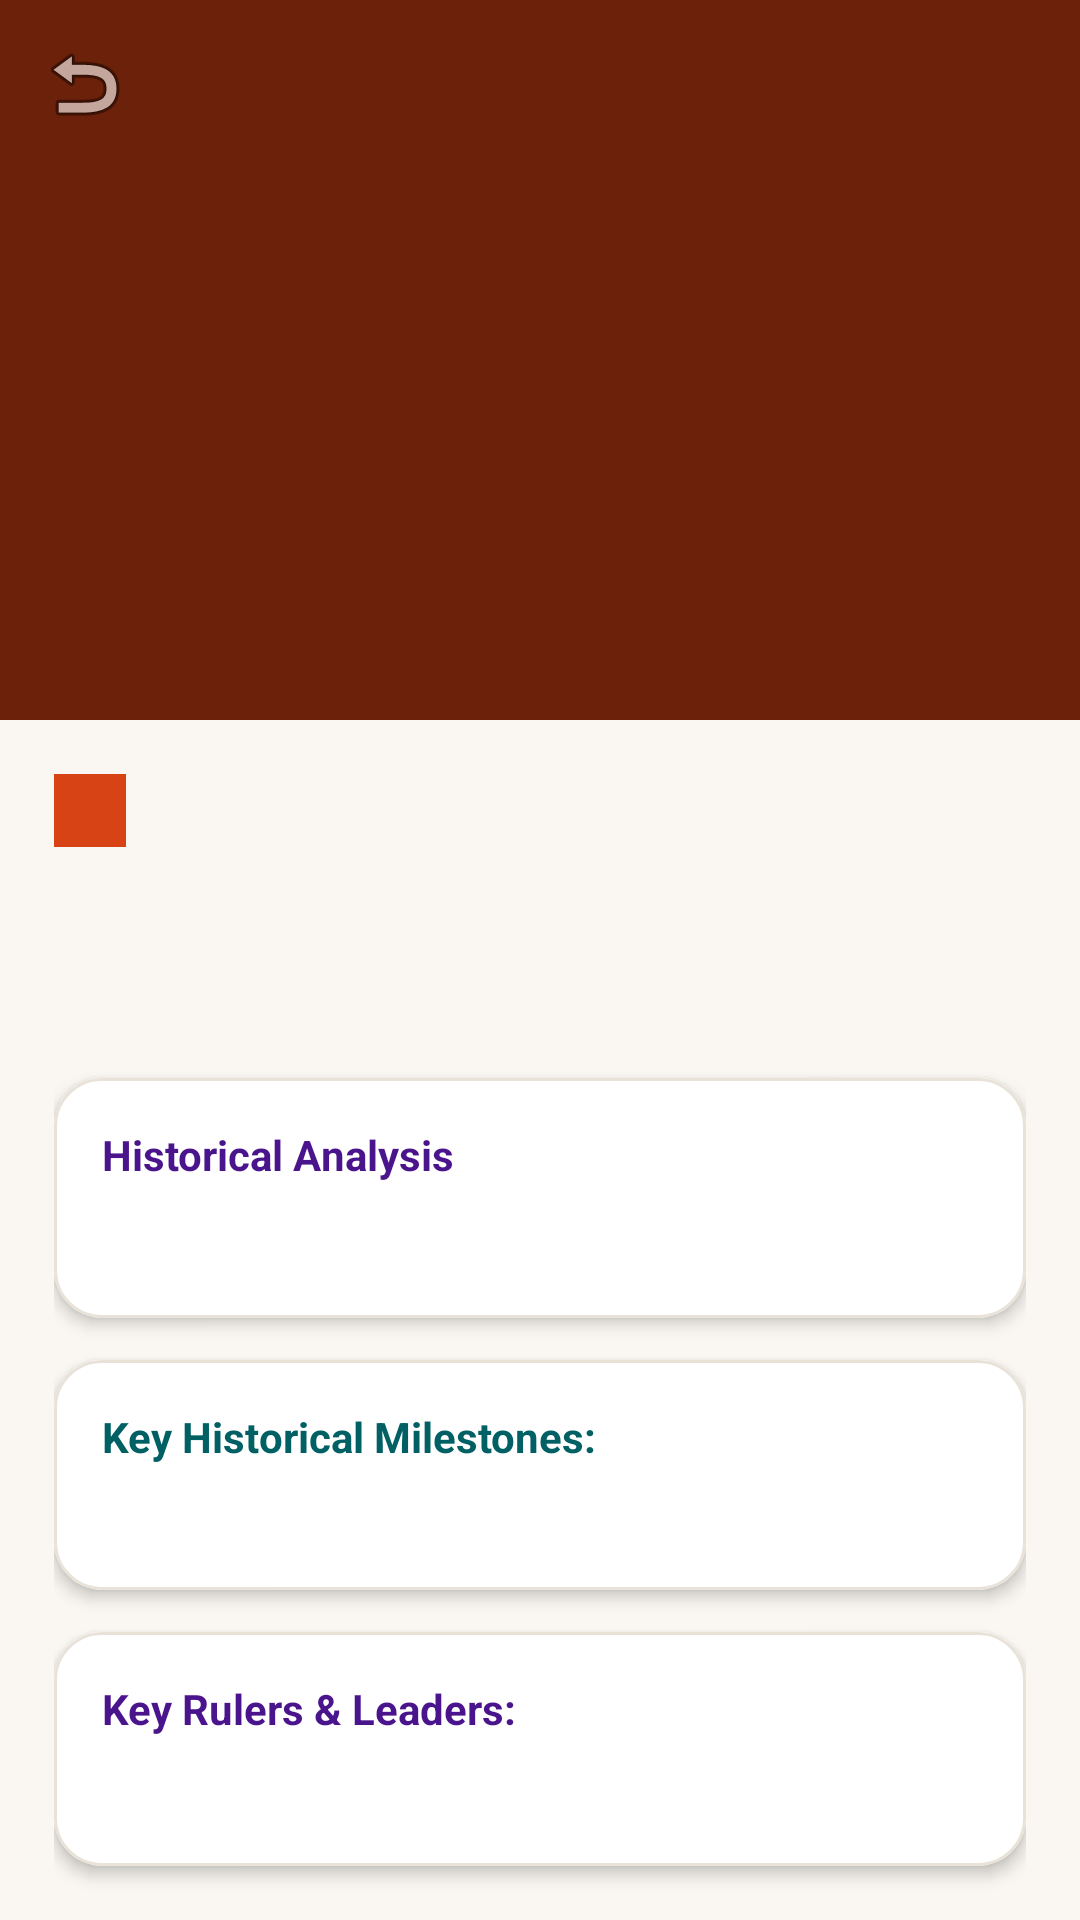

The Android layout XML behind this screen, and the referenced resources:
<!-- AndroidManifest.xml: application theme Theme.TimeTrekBharat -->
<!-- res/layout/activity_timeline_detail.xml -->
<?xml version="1.0" encoding="utf-8"?>
<androidx.coordinatorlayout.widget.CoordinatorLayout
    xmlns:android="http://schemas.android.com/apk/res/android"
    xmlns:app="http://schemas.android.com/apk/res-auto"
    xmlns:tools="http://schemas.android.com/tools"
    android:layout_width="match_parent"
    android:layout_height="match_parent"
    android:background="@color/bg_canvas"
    tools:context=".ui.TimelineDetailActivity">

    <com.google.android.material.appbar.AppBarLayout
        android:id="@+id/appBarLayout"
        android:layout_width="match_parent"
        android:layout_height="240dp"
        android:theme="@style/ThemeOverlay.AppCompat.Dark.ActionBar">

        <com.google.android.material.appbar.CollapsingToolbarLayout
            android:id="@+id/collapsingToolbar"
            android:layout_width="match_parent"
            android:layout_height="match_parent"
            app:contentScrim="@color/saffron_primary"
            app:layout_scrollFlags="scroll|exitUntilCollapsed|snap">

            <ImageView
                android:id="@+id/ivEraBanner"
                android:layout_width="match_parent"
                android:layout_height="match_parent"
                android:contentDescription="@string/app_name"
                android:scaleType="centerCrop"
                app:layout_collapseMode="parallax"
                tools:src="@android:drawable/ic_menu_gallery" />

            <View
                android:layout_width="match_parent"
                android:layout_height="match_parent"
                android:background="@color/scrim_black_50" />

            <androidx.appcompat.widget.Toolbar
                android:id="@+id/toolbar"
                android:layout_width="match_parent"
                android:layout_height="?attr/actionBarSize"
                app:layout_collapseMode="pin"
                app:navigationIcon="@android:drawable/ic_menu_revert" />

        </com.google.android.material.appbar.CollapsingToolbarLayout>
    </com.google.android.material.appbar.AppBarLayout>

    <androidx.core.widget.NestedScrollView
        android:layout_width="match_parent"
        android:layout_height="match_parent"
        android:clipToPadding="false"
        android:paddingBottom="88dp"
        app:layout_behavior="@string/appbar_scrolling_view_behavior">

        <LinearLayout
            android:layout_width="match_parent"
            android:layout_height="wrap_content"
            android:orientation="vertical"
            android:padding="18dp">

            
            <LinearLayout
                android:layout_width="match_parent"
                android:layout_height="wrap_content"
                android:gravity="center_vertical"
                android:orientation="horizontal">

                <TextView
                    android:id="@+id/tvEraBadgeDetail"
                    android:layout_width="wrap_content"
                    android:layout_height="wrap_content"
                    android:background="@color/saffron_primary"
                    android:paddingHorizontal="12dp"
                    android:paddingVertical="4dp"
                    android:textColor="@color/white"
                    android:textSize="12sp"
                    android:textStyle="bold"
                    tools:text="Medieval Era" />

                <TextView
                    android:id="@+id/tvPeriodDetail"
                    android:layout_width="wrap_content"
                    android:layout_height="wrap_content"
                    android:layout_marginStart="10dp"
                    android:textColor="@color/maroon_royal"
                    android:textSize="13sp"
                    android:textStyle="bold"
                    tools:text="c. 1540 – 1597 CE" />
            </LinearLayout>

            
            <TextView
                android:id="@+id/tvEraTitleDetail"
                android:layout_width="match_parent"
                android:layout_height="wrap_content"
                android:layout_marginTop="10dp"
                android:textColor="@color/text_primary"
                android:textSize="22sp"
                android:textStyle="bold"
                tools:text="Battle of Haldighati &amp; Rajput Sovereignty" />

            <TextView
                android:id="@+id/tvStateContextDetail"
                android:layout_width="wrap_content"
                android:layout_height="wrap_content"
                android:layout_marginTop="4dp"
                android:textColor="@color/text_secondary"
                android:textSize="13sp"
                tools:text="Region: Rajasthan Heritage" />

            
            <com.google.android.material.card.MaterialCardView
                android:layout_width="match_parent"
                android:layout_height="wrap_content"
                android:layout_marginTop="16dp"
                app:cardBackgroundColor="@color/white"
                app:cardCornerRadius="16dp"
                app:cardElevation="3dp"
                app:strokeColor="@color/card_stroke"
                app:strokeWidth="1dp">

                <LinearLayout
                    android:layout_width="match_parent"
                    android:layout_height="wrap_content"
                    android:orientation="vertical"
                    android:padding="16dp">

                    <TextView
                        android:layout_width="wrap_content"
                        android:layout_height="wrap_content"
                        android:text="Historical Analysis"
                        android:textColor="@color/maroon_royal"
                        android:textSize="14sp"
                        android:textStyle="bold" />

                    <TextView
                        android:id="@+id/tvEraDescriptionDetail"
                        android:layout_width="match_parent"
                        android:layout_height="wrap_content"
                        android:layout_marginTop="10dp"
                        android:lineSpacingExtra="5dp"
                        android:textColor="@color/text_primary"
                        android:textSize="14sp"
                        tools:text="Detailed historical account of Maharana Pratap and the Battle of Haldighati..." />
                </LinearLayout>
            </com.google.android.material.card.MaterialCardView>

            
            <com.google.android.material.card.MaterialCardView
                android:id="@+id/cardKeyEvents"
                android:layout_width="match_parent"
                android:layout_height="wrap_content"
                android:layout_marginTop="14dp"
                app:cardBackgroundColor="@color/white"
                app:cardCornerRadius="16dp"
                app:cardElevation="3dp"
                app:strokeColor="@color/card_stroke"
                app:strokeWidth="1dp">

                <LinearLayout
                    android:layout_width="match_parent"
                    android:layout_height="wrap_content"
                    android:orientation="vertical"
                    android:padding="16dp">

                    <TextView
                        android:layout_width="wrap_content"
                        android:layout_height="wrap_content"
                        android:text="Key Historical Milestones:"
                        android:textColor="@color/peacock_blue"
                        android:textSize="14sp"
                        android:textStyle="bold" />

                    <TextView
                        android:id="@+id/tvKeyEventsDetail"
                        android:layout_width="match_parent"
                        android:layout_height="wrap_content"
                        android:layout_marginTop="8dp"
                        android:lineSpacingExtra="4dp"
                        android:textColor="@color/text_secondary"
                        android:textSize="13sp"
                        tools:text="• Battle of Haldighati 1576\n• Kumbhalgarh Fort Wall Construction" />
                </LinearLayout>
            </com.google.android.material.card.MaterialCardView>

            
            <com.google.android.material.card.MaterialCardView
                android:id="@+id/cardKeyRulers"
                android:layout_width="match_parent"
                android:layout_height="wrap_content"
                android:layout_marginTop="14dp"
                app:cardBackgroundColor="@color/white"
                app:cardCornerRadius="16dp"
                app:cardElevation="3dp"
                app:strokeColor="@color/card_stroke"
                app:strokeWidth="1dp">

                <LinearLayout
                    android:layout_width="match_parent"
                    android:layout_height="wrap_content"
                    android:orientation="vertical"
                    android:padding="16dp">

                    <TextView
                        android:layout_width="wrap_content"
                        android:layout_height="wrap_content"
                        android:text="Key Rulers &amp; Leaders:"
                        android:textColor="@color/maroon_royal"
                        android:textSize="14sp"
                        android:textStyle="bold" />

                    <TextView
                        android:id="@+id/tvKeyRulersDetail"
                        android:layout_width="match_parent"
                        android:layout_height="wrap_content"
                        android:layout_marginTop="8dp"
                        android:textColor="@color/text_primary"
                        android:textSize="14sp"
                        tools:text="Maharana Pratap, Rana Sanga, Maharana Kumbha" />
                </LinearLayout>
            </com.google.android.material.card.MaterialCardView>

            
            <com.google.android.material.button.MaterialButton
                android:id="@+id/btnAskAiDetail"
                android:layout_width="match_parent"
                android:layout_height="52dp"
                android:layout_marginTop="20dp"
                android:text="Ask AI"
                android:textColor="@color/white"
                android:textSize="14sp"
                android:textStyle="bold"
                app:backgroundTint="@color/saffron_primary"
                app:cornerRadius="26dp" />

        </LinearLayout>
    </androidx.core.widget.NestedScrollView>

</androidx.coordinatorlayout.widget.CoordinatorLayout>
<!-- resources referenced by this layout -->
<resources>
  <color name="bg_canvas">#FAF7F2</color>
  <color name="card_stroke">#E8E2D9</color>
  <color name="maroon_royal">#4A148C</color>
  <color name="peacock_blue">#006064</color>
  <color name="saffron_primary">#D84315</color>
  <color name="scrim_black_50">#80000000</color>
  <color name="text_primary">#1D1B20</color>
  <color name="text_secondary">#49454F</color>
  <color name="white">#FFFFFF</color>
  <string name="app_name">TimeTrek Bharat</string>
  <style name="Theme.TimeTrekBharat" parent="Theme.MaterialComponents.DayNight.NoActionBar">
          
          <item name="colorPrimary">@color/saffron_primary</item>
          <item name="colorPrimaryVariant">@color/saffron_primary_dark</item>
          <item name="colorOnPrimary">@color/white</item>
          <item name="colorSecondary">@color/gold_royal</item>
          <item name="colorSecondaryVariant">@color/saffron_accent</item>
          <item name="colorOnSecondary">@color/black</item>
  
          
          <item name="android:statusBarColor">@color/saffron_primary_dark</item>
          <item name="android:windowBackground">@color/bg_canvas</item>
      </style>
  <color name="saffron_primary_dark">#BF360C</color>
  <color name="gold_royal">#FFB300</color>
  <color name="saffron_accent">#FF6F00</color>
  <color name="black">#000000</color>
</resources>
